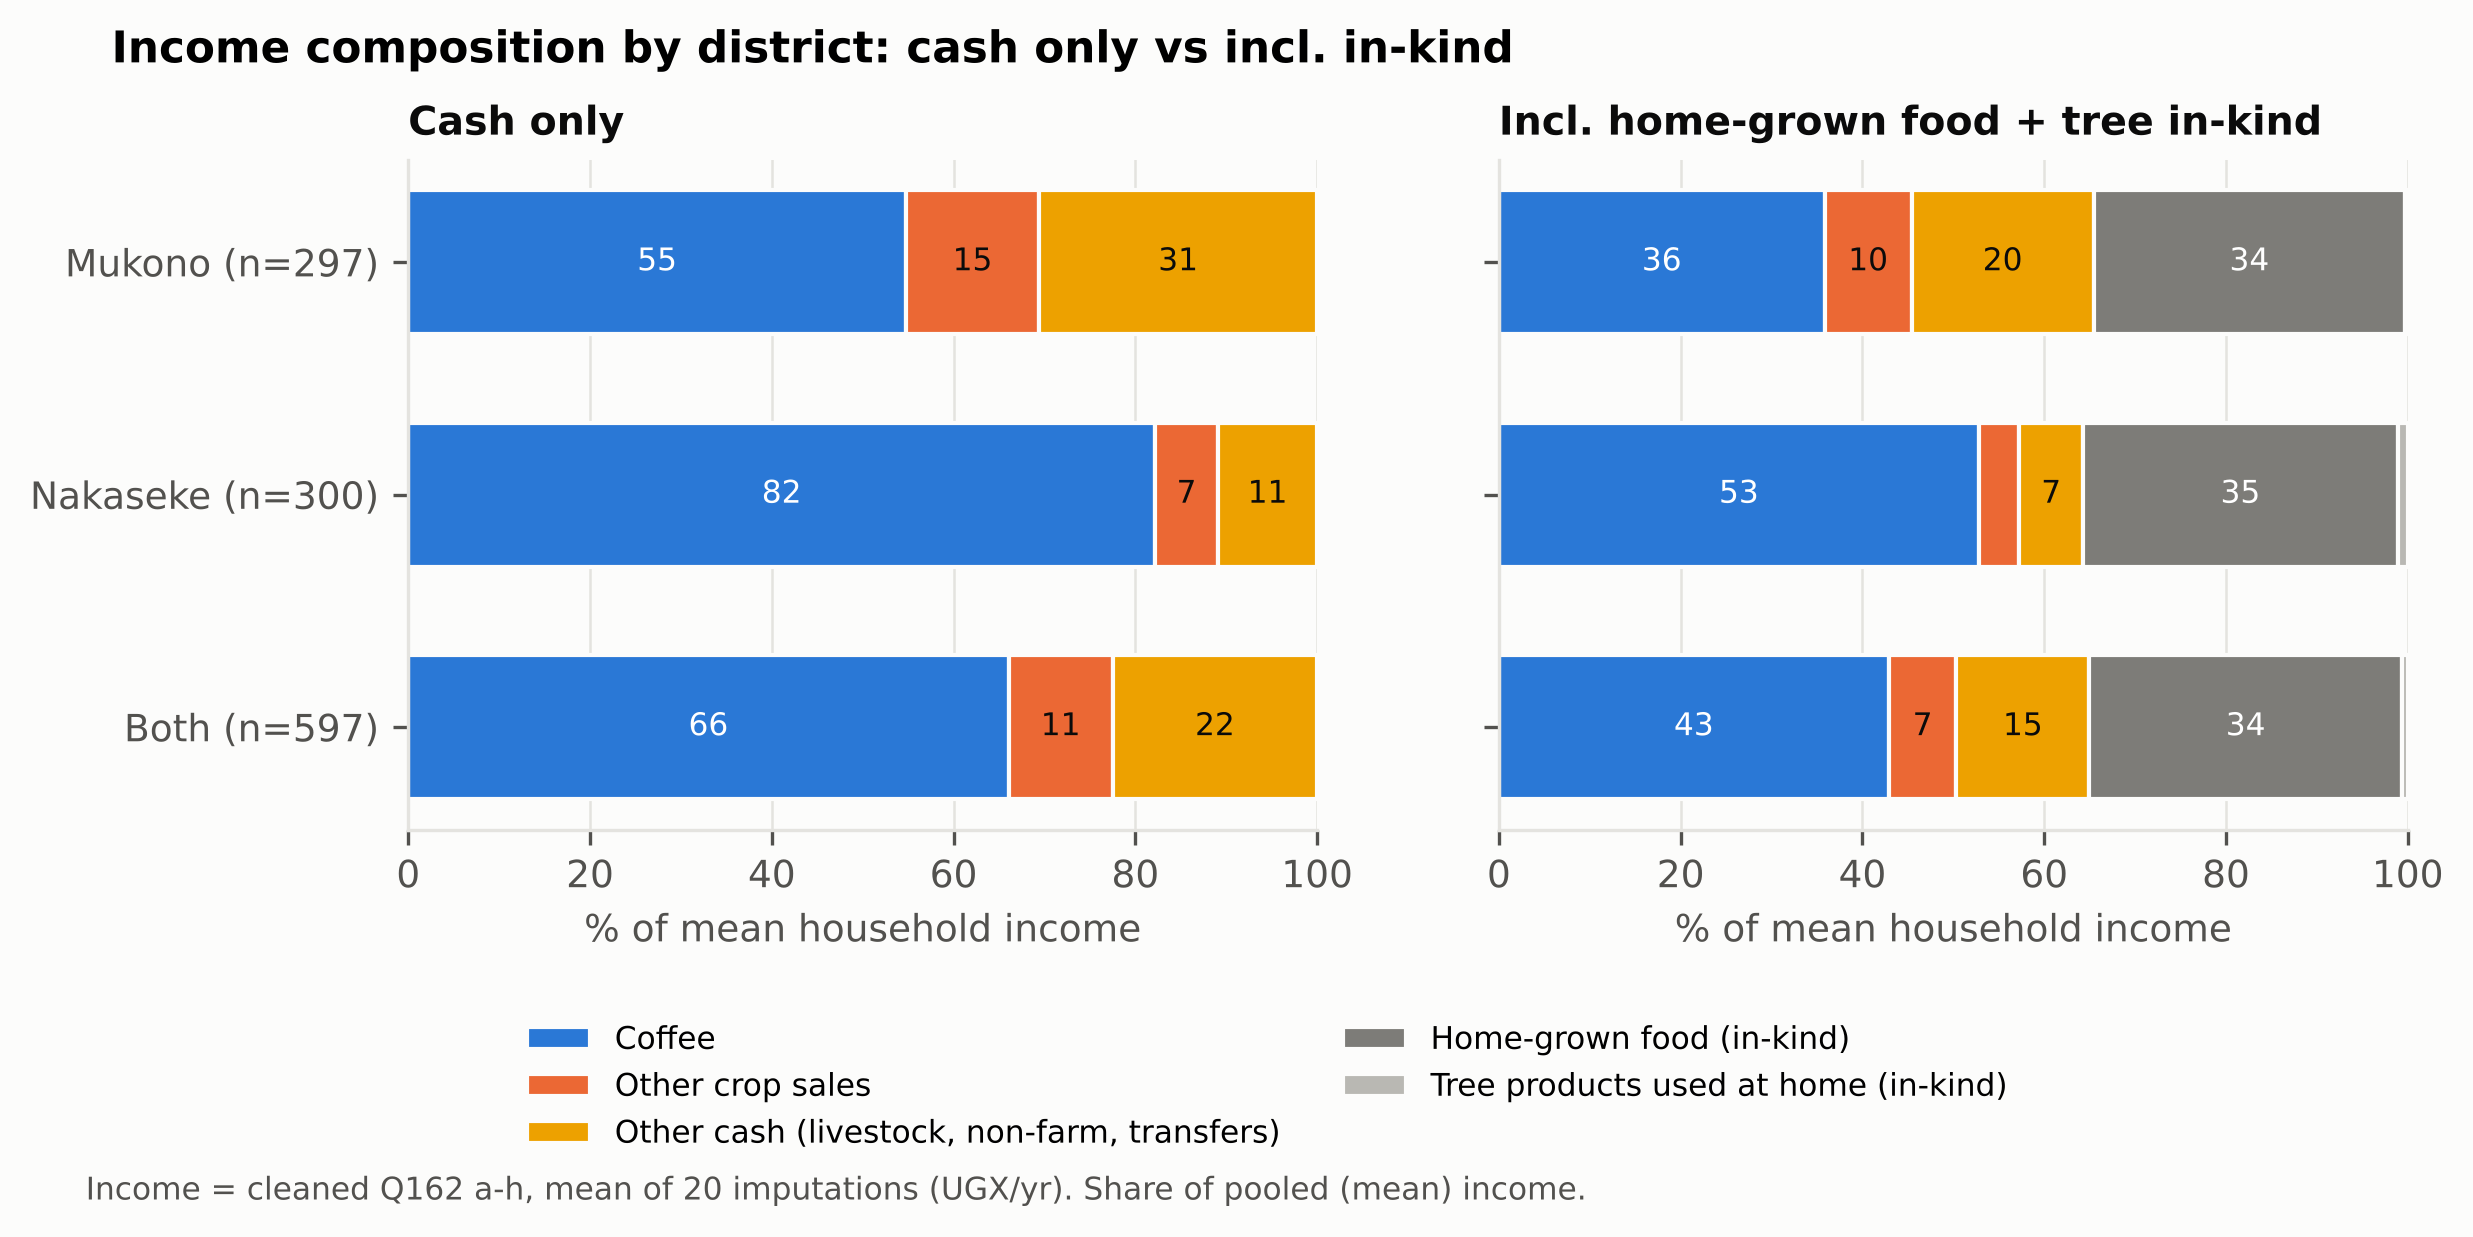

Values plotted in this chart, from the file beside it:
, , Coffee, Other crop sales, Other cash (livestock, non-farm, transfe…, Home-grown food (in-kind), Tree products used at home (in-kind)
Cash only, Mukono, 54.8, 14.6, 30.6, , 
Cash only, Nakaseke, 82.2, 6.9, 10.9, , 
Cash only, Both, 66.0, 11.5, 22.5, , 
Incl. home-grown food + tree in-kind, Mukono, 35.8, 9.6, 20.0, 34.3, 0.3
Incl. home-grown food + tree in-kind, Nakaseke, 52.8, 4.4, 7.0, 34.6, 1.1
Incl. home-grown food + tree in-kind, Both, 42.9, 7.4, 14.6, 34.4, 0.6
